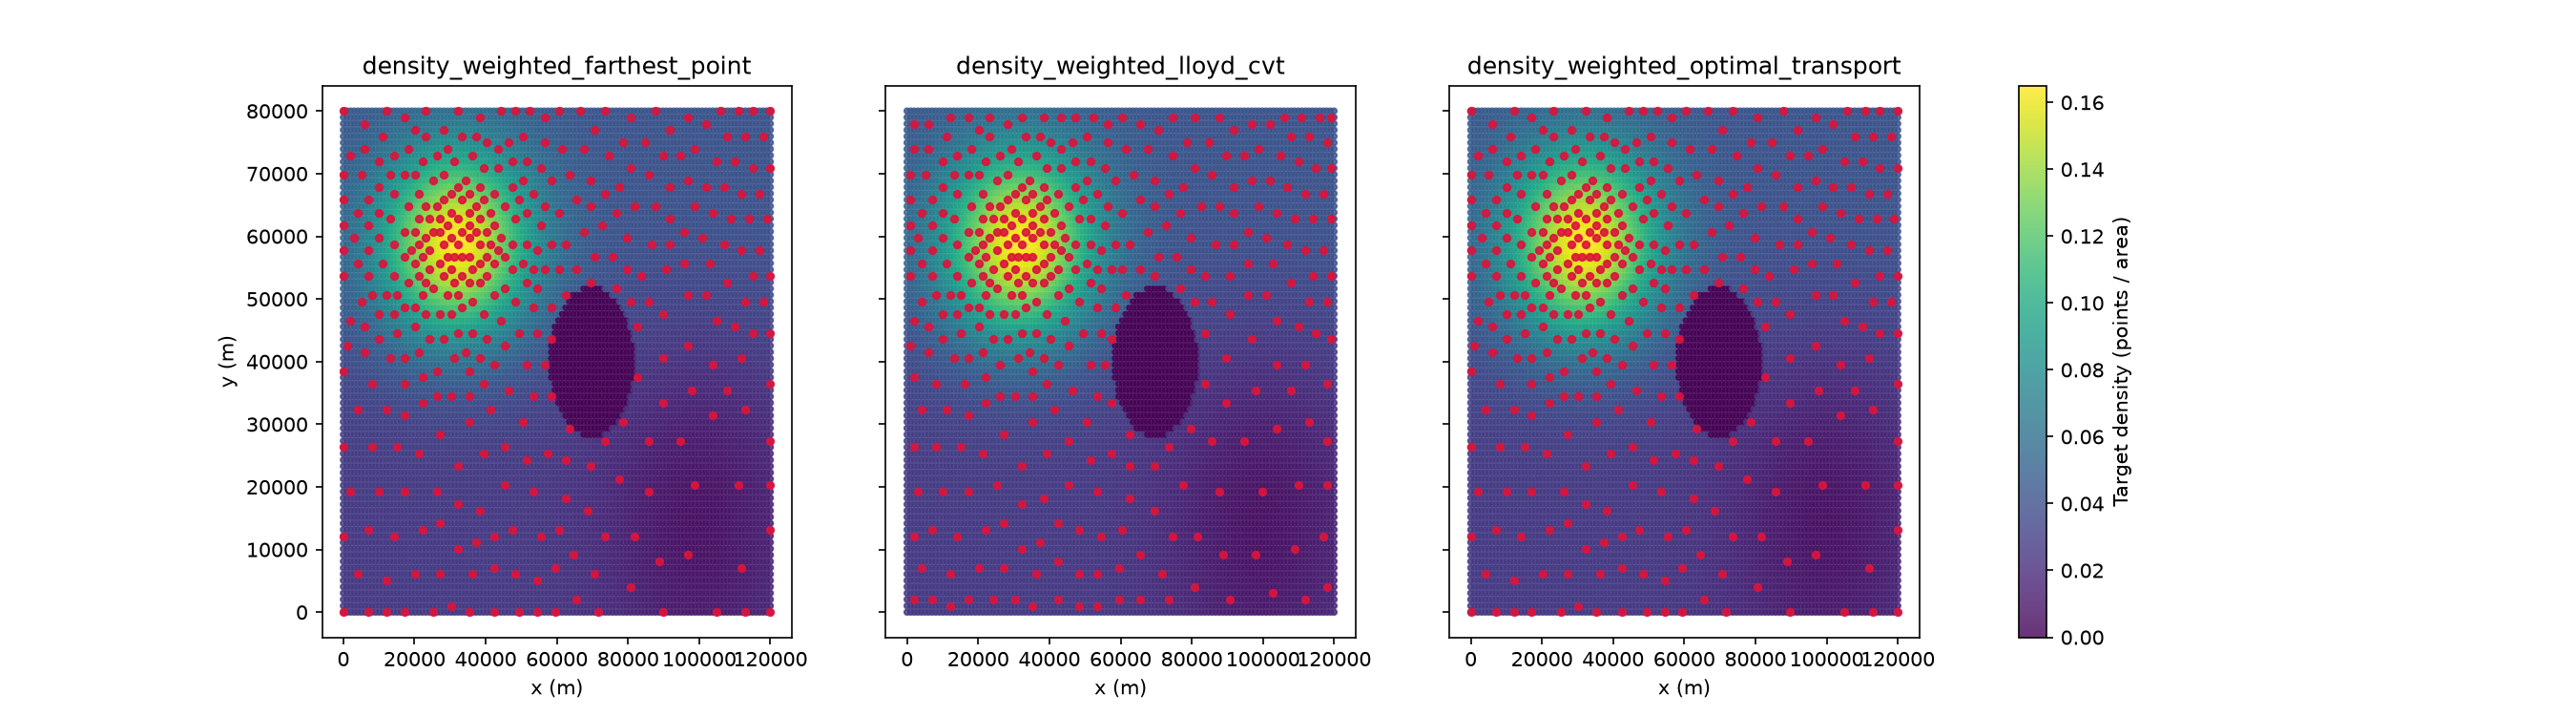

The Python source for this figure:
from __future__ import annotations

import numpy as np

from wave_sampling.density.field import DensityField
from wave_sampling.density.modifiers import (
    compose_positive_factors,
    gaussian_weight,
    smootherstep,
)
from wave_sampling.diagnostics.metrics import compute_sampling_diagnostics
from wave_sampling.samplers.farthest_point import density_weighted_farthest_point
from wave_sampling.samplers.lloyd_cvt import density_weighted_lloyd_cvt
from wave_sampling.samplers.optimal_transport import density_weighted_optimal_transport


def build_comparison_density(
    nx: int = 120,
    ny: int = 80,
    n_points: int = 400,
) -> DensityField:
    """Build a synthetic DensityField for side-by-side sampler comparison.

    Coordinates are in metres and represent candidate locations on a discrete grid.
    """
    x_m = np.linspace(0.0, 120_000.0, nx)
    y_m = np.linspace(0.0, 80_000.0, ny)
    xx_m, yy_m = np.meshgrid(x_m, y_m)
    coordinates_m = np.column_stack([xx_m.ravel(), yy_m.ravel()])

    # Hard forbidden region (circular exclusion): cannot be sampled.
    cx_m, cy_m, radius_m = 70_000.0, 40_000.0, 12_000.0
    dist2_center_m2 = (coordinates_m[:, 0] - cx_m) ** 2 + (
        coordinates_m[:, 1] - cy_m
    ) ** 2
    feasible_mask = dist2_center_m2 > radius_m**2

    base = np.ones(coordinates_m.shape[0], dtype=float)

    dx_hi_m = coordinates_m[:, 0] - 32_000.0
    dy_hi_m = coordinates_m[:, 1] - 58_000.0
    high_preference = np.add(
        1.0,
        np.multiply(
            3.0,
            np.exp(-0.5 * ((dx_hi_m / 15_000.0) ** 2 + (dy_hi_m / 11_000.0) ** 2)),
        ),
    )

    radial_lr_m = np.sqrt(
        (coordinates_m[:, 0] - 100_000.0) ** 2 + (coordinates_m[:, 1] - 14_000.0) ** 2
    )
    low_region = gaussian_weight(radial_lr_m, center=0.0, sigma=20_000.0)
    low_preference = np.subtract(1.0, np.multiply(0.75, low_region))

    north_preference = np.add(
        0.65,
        np.multiply(
            0.35,
            smootherstep(
                coordinates_m[:, 1],
                12_000.0,
                72_000.0,
            ),
        ),
    )

    shape_values = compose_positive_factors(
        base,
        high_preference,
        low_preference,
        north_preference,
    )

    return DensityField.from_shape(
        coordinates=coordinates_m,
        shape_values=shape_values,
        feasible_mask=feasible_mask,
        n_points=n_points,
    )


def run_sampler_comparison(
    density_field: DensityField,
    n_points: int,
    max_iterations: int = 30,
) -> dict[str, dict[str, float | int | bool]]:
    """Run all deterministic samplers and return compact comparison diagnostics."""
    fp_a = density_weighted_farthest_point(density_field, n_points=n_points)
    fp_b = density_weighted_farthest_point(density_field, n_points=n_points)

    cvt_a = density_weighted_lloyd_cvt(
        density_field,
        n_points=n_points,
        max_iterations=max_iterations,
    )
    cvt_b = density_weighted_lloyd_cvt(
        density_field,
        n_points=n_points,
        max_iterations=max_iterations,
    )

    ot_a = density_weighted_optimal_transport(
        density_field,
        n_points=n_points,
    )
    ot_b = density_weighted_optimal_transport(
        density_field,
        n_points=n_points,
    )

    diag_fp = compute_sampling_diagnostics(fp_a, density_field)
    diag_cvt = compute_sampling_diagnostics(cvt_a, density_field)
    diag_ot = compute_sampling_diagnostics(ot_a, density_field)

    return {
        "density_weighted_farthest_point": {
            "n_selected": fp_a.n_selected,
            "deterministic_repeat": bool(
                np.array_equal(fp_a.selected_indices, fp_b.selected_indices)
            ),
            "hard_constraint_violations": int(diag_fp["hard_constraint_violations"]),
            "nn_mean_m": float(diag_fp["nearest_neighbour"]["mean"]),
            "density_l1": float(diag_fp["density_reproduction"]["normalized_l1_error"]),
            "density_l2": float(diag_fp["density_reproduction"]["normalized_l2_error"]),
        },
        "density_weighted_lloyd_cvt": {
            "n_selected": cvt_a.n_selected,
            "deterministic_repeat": bool(
                np.array_equal(cvt_a.selected_indices, cvt_b.selected_indices)
            ),
            "hard_constraint_violations": int(diag_cvt["hard_constraint_violations"]),
            "nn_mean_m": float(diag_cvt["nearest_neighbour"]["mean"]),
            "density_l1": float(
                diag_cvt["density_reproduction"]["normalized_l1_error"]
            ),
            "density_l2": float(
                diag_cvt["density_reproduction"]["normalized_l2_error"]
            ),
            "iterations": int(cvt_a.density_summary.get("iterations", 0)),
        },
        "density_weighted_optimal_transport": {
            "n_selected": ot_a.n_selected,
            "deterministic_repeat": bool(
                np.array_equal(ot_a.selected_indices, ot_b.selected_indices)
            ),
            "hard_constraint_violations": int(diag_ot["hard_constraint_violations"]),
            "nn_mean_m": float(diag_ot["nearest_neighbour"]["mean"]),
            "density_l1": float(diag_ot["density_reproduction"]["normalized_l1_error"]),
            "density_l2": float(diag_ot["density_reproduction"]["normalized_l2_error"]),
            "iterations": int(ot_a.density_summary.get("iterations", 0)),
            "max_mass_imbalance": float(
                ot_a.density_summary.get("max_mass_imbalance", float("nan"))
            ),
        },
    }


def main() -> None:
    n_points = 400
    density_field = build_comparison_density(n_points=n_points)
    comparison = run_sampler_comparison(density_field, n_points=n_points)

    print("Sampler comparison on identical DensityField")
    print(f"Target integrated mass: {density_field.integrated_mass:.6f} points")
    for method_name, values in comparison.items():
        print(f"\\n{method_name}")
        print(f"  n_selected: {values['n_selected']}")
        print(f"  deterministic_repeat: {values['deterministic_repeat']}")
        print(f"  hard_constraint_violations: {values['hard_constraint_violations']}")
        print(f"  nn_mean_m: {values['nn_mean_m']:.3f}")
        print(f"  density_l1: {values['density_l1']:.6f}")
        print(f"  density_l2: {values['density_l2']:.6f}")
        if "iterations" in values:
            print(f"  iterations: {values['iterations']}")

    fp = density_weighted_farthest_point(density_field, n_points=n_points)
    cvt = density_weighted_lloyd_cvt(density_field, n_points=n_points)
    ot = density_weighted_optimal_transport(density_field, n_points=n_points)

    try:
        import matplotlib.pyplot as plt
    except ImportError as exc:
        raise RuntimeError(
            "matplotlib is required for plotting this example. "
            "Install with: /bin/python3 -m pip install -e .[plot]"
        ) from exc

    fig, axes = plt.subplots(1, 3, figsize=(18, 5), sharex=True, sharey=True)

    for ax, result, title in (
        (axes[0], fp, "density_weighted_farthest_point"),
        (axes[1], cvt, "density_weighted_lloyd_cvt"),
        (axes[2], ot, "density_weighted_optimal_transport"),
    ):
        sc = ax.scatter(
            density_field.coordinates[:, 0],
            density_field.coordinates[:, 1],
            c=density_field.density,
            s=7,
            cmap="viridis",
            alpha=0.8,
        )
        ax.scatter(
            result.selected_coordinates[:, 0],
            result.selected_coordinates[:, 1],
            s=12,
            c="crimson",
            alpha=0.9,
        )
        ax.set_title(title)
        ax.set_xlabel("x (m)")

    axes[0].set_ylabel("y (m)")
    fig.colorbar(sc, ax=axes, label="Target density (points / area)")

    backend = plt.get_backend().lower()
    if "agg" in backend:
        output_path = "examples/compare_samplers.png"
        fig.savefig(output_path, dpi=150)
        print(f"Saved plot to {output_path}")
    else:
        plt.show()


if __name__ == "__main__":
    main()
